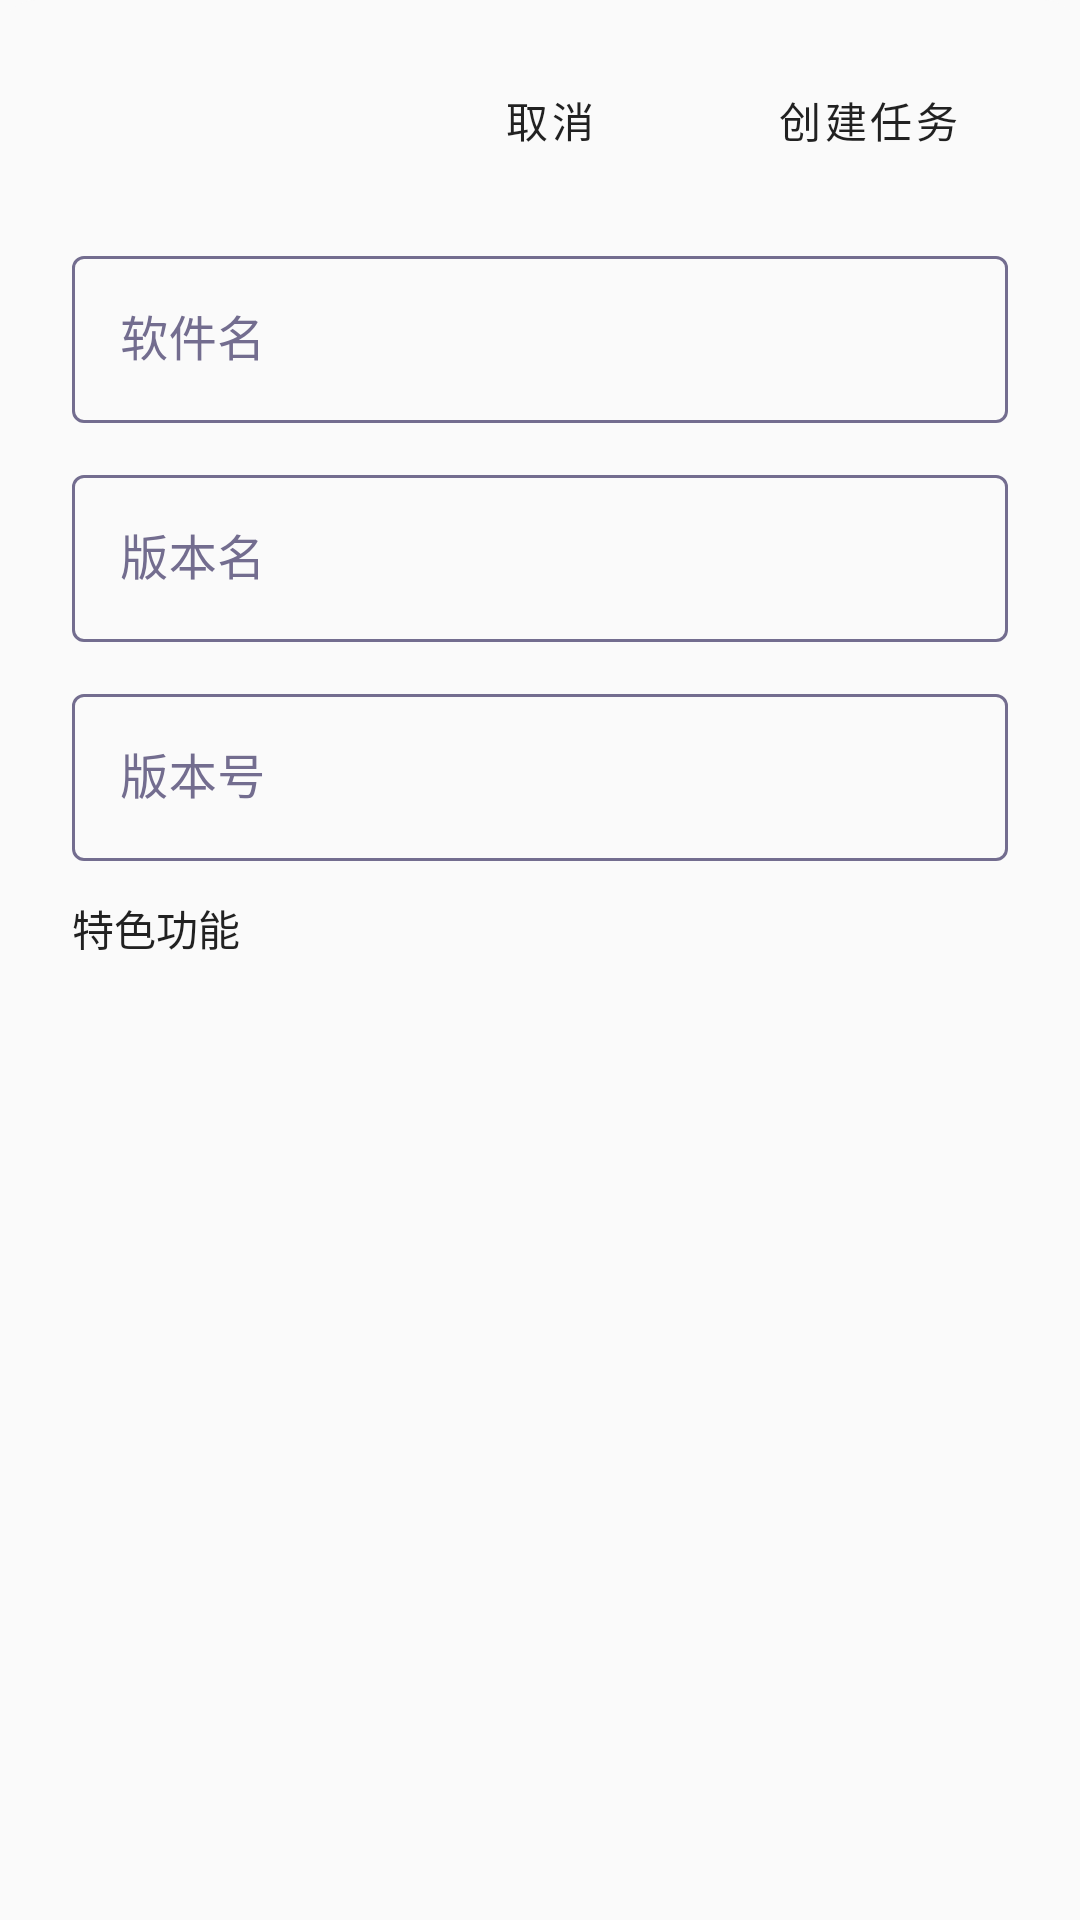

Here is an Android app screen rendered from its layout file. Give the layout XML and the strings, colors and styles it references.
<!-- AndroidManifest.xml: application theme Theme.BlackAce -->
<!-- res/layout/fragment_task_create.xml -->
<?xml version="1.0" encoding="utf-8"?>
<androidx.constraintlayout.widget.ConstraintLayout xmlns:android="http://schemas.android.com/apk/res/android"
    xmlns:app="http://schemas.android.com/apk/res-auto"
    xmlns:tools="http://schemas.android.com/tools"
    android:layout_width="match_parent"
    android:layout_height="wrap_content"
    android:background="@drawable/bg_transparent_corner_top4"
    android:paddingHorizontal="24dp"
    android:paddingBottom="24dp">

    <ImageView
        android:id="@+id/ivIcon"
        android:layout_width="56dp"
        android:layout_height="56dp"
        android:layout_marginTop="12dp"
        app:layout_constraintStart_toStartOf="parent"
        app:layout_constraintTop_toTopOf="parent"
        tools:src="@mipmap/ic_launcher" />

    <com.google.android.material.textfield.TextInputLayout
        android:id="@+id/nameLayout"
        style="@style/AceTextInputStyle"
        android:layout_width="match_parent"
        android:layout_height="wrap_content"
        android:layout_marginTop="12dp"
        android:hint="@string/task_app_name"
        app:layout_constraintTop_toBottomOf="@id/ivIcon">

        <com.google.android.material.textfield.TextInputEditText
            android:id="@+id/nameEdit"
            android:layout_width="match_parent"
            android:layout_height="wrap_content" />

    </com.google.android.material.textfield.TextInputLayout>

    <com.google.android.material.textfield.TextInputLayout
        android:id="@+id/versionNameLayout"
        style="@style/AceTextInputStyle"
        android:layout_width="match_parent"
        android:layout_height="wrap_content"
        android:layout_marginTop="12dp"
        android:hint="@string/task_version_name"
        app:layout_constraintTop_toBottomOf="@id/nameLayout">

        <com.google.android.material.textfield.TextInputEditText
            android:id="@+id/versionNameEdit"
            android:layout_width="match_parent"
            android:layout_height="wrap_content" />
    </com.google.android.material.textfield.TextInputLayout>

    <com.google.android.material.textfield.TextInputLayout
        android:id="@+id/versionCodeLayout"
        style="@style/AceTextInputStyle"
        android:layout_width="match_parent"
        android:layout_height="wrap_content"
        android:layout_marginTop="12dp"
        android:hint="@string/task_version_code"
        app:layout_constraintTop_toBottomOf="@id/versionNameLayout">

        <com.google.android.material.textfield.TextInputEditText
            android:id="@+id/versionCodeEdit"
            android:layout_width="match_parent"
            android:layout_height="wrap_content"
            android:inputType="number" />
    </com.google.android.material.textfield.TextInputLayout>

    <TextView
        android:id="@+id/tvFeatureTitle"
        android:layout_width="wrap_content"
        android:layout_height="wrap_content"
        android:layout_marginTop="12dp"
        android:text="@string/feature"
        app:layout_constraintStart_toStartOf="parent"
        app:layout_constraintTop_toBottomOf="@id/versionCodeLayout" />

    <androidx.recyclerview.widget.RecyclerView
        android:id="@+id/recyclerView"
        android:layout_width="match_parent"
        android:layout_height="wrap_content"
        android:layout_marginTop="4dp"
        android:overScrollMode="never"
        app:layout_constraintTop_toBottomOf="@id/tvFeatureTitle" />

    <Button
        android:id="@+id/btnCancel"
        style="@style/Widget.MaterialComponents.Button.OutlinedButton"
        android:layout_width="wrap_content"
        android:layout_height="wrap_content"
        android:layout_marginEnd="16dp"
        android:text="@string/cancel"
        android:textColor="?android:attr/textColorPrimary"
        app:layout_constraintEnd_toStartOf="@id/btnConfirm"
        app:layout_constraintTop_toTopOf="@id/btnConfirm" />

    <Button
        android:id="@+id/btnConfirm"
        style="@style/Widget.MaterialComponents.Button.OutlinedButton"
        android:layout_width="wrap_content"
        android:layout_height="wrap_content"
        android:text="@string/create_task"
        android:textColor="?android:attr/textColorPrimary"
        app:layout_constraintBottom_toBottomOf="@id/ivIcon"
        app:layout_constraintEnd_toEndOf="parent"
        app:layout_constraintTop_toTopOf="@id/ivIcon" />

</androidx.constraintlayout.widget.ConstraintLayout>
<!-- resources referenced by this layout -->
<resources>
  <!-- drawable bg_transparent_corner_top4 (drawable) -->
  <?xml version="1.0" encoding="utf-8"?>
  <shape xmlns:android="http://schemas.android.com/apk/res/android">
  
      <corners
          android:topLeftRadius="12dp"
          android:topRightRadius="12dp" />
  
      <solid android:color="@color/colorBackground" />
  </shape>
  <string name="cancel">取消</string>
  <string name="create_task">创建任务</string>
  <string name="feature">特色功能</string>
  <string name="task_app_name">软件名</string>
  <string name="task_version_code">版本号</string>
  <string name="task_version_name">版本名</string>
  <style name="AceTextInputStyle" parent="Widget.MaterialComponents.TextInputLayout.OutlinedBox">
          <item name="boxStrokeColor">@color/textinput_storke_color</item>
          <item name="hintTextColor">@color/textinput_storke_color</item>
          <item name="android:textColorHint">@color/textinput_storke_color</item>
      </style>
  <style name="Theme.BlackAce" parent="Theme.MaterialComponents.DayNight.NoActionBar">
          <item name="colorPrimary">@color/colorPrimary</item>
          <item name="colorPrimaryDark">@color/colorPrimary</item>
          <item name="colorOnPrimary">@color/colorOnPrimary</item>
          <item name="colorSecondary">@color/colorPrimaryLight</item>
          <item name="colorOnSecondary">@color/colorBackground</item>
          <item name="colorOnSurface">@color/textColorPrimary</item>
          <item name="background">@color/colorBackground</item>
          <item name="android:windowBackground">@color/colorBackground</item>
          <item name="colorBackgroundFloating">@color/colorBackground</item>
          <item name="popupMenuBackground">@color/colorBackground</item>
          <item name="colorAccent">@color/colorAccent</item>
          <item name="android:outlineProvider">background</item>
          <item name="android:textAllCaps">false</item>
          <item name="android:textColorPrimary">@color/textColorPrimary</item>
          <item name="android:textColor">@color/textColorPrimary</item>
          <item name="android:editTextColor">@color/textColorPrimary</item>
          <item name="android:textColorSecondary">@color/textColorSecondary</item>
          <item name="android:textColorHint">@color/textColorHint</item>
  
          <item name="md_color_title">@color/textColorPrimary</item>
          <item name="md_color_content">@color/textColorSecondary</item>
          <item name="md_color_button_text">@color/textColorPrimary</item>
  
          <item name="textInputStyle">@style/AceTextInputStyle</item>
      </style>
  <color name="colorBackground">#fafafa</color>
  <color name="colorPrimary">#3f3f3f</color>
  <color name="colorOnPrimary">#ffffff</color>
  <color name="colorPrimaryLight">#656565</color>
  <color name="textColorPrimary">#DE000000</color>
  <color name="colorAccent">#736D8F</color>
  <color name="textColorSecondary">#8A000000</color>
  <color name="textColorHint">#61000000</color>
</resources>
